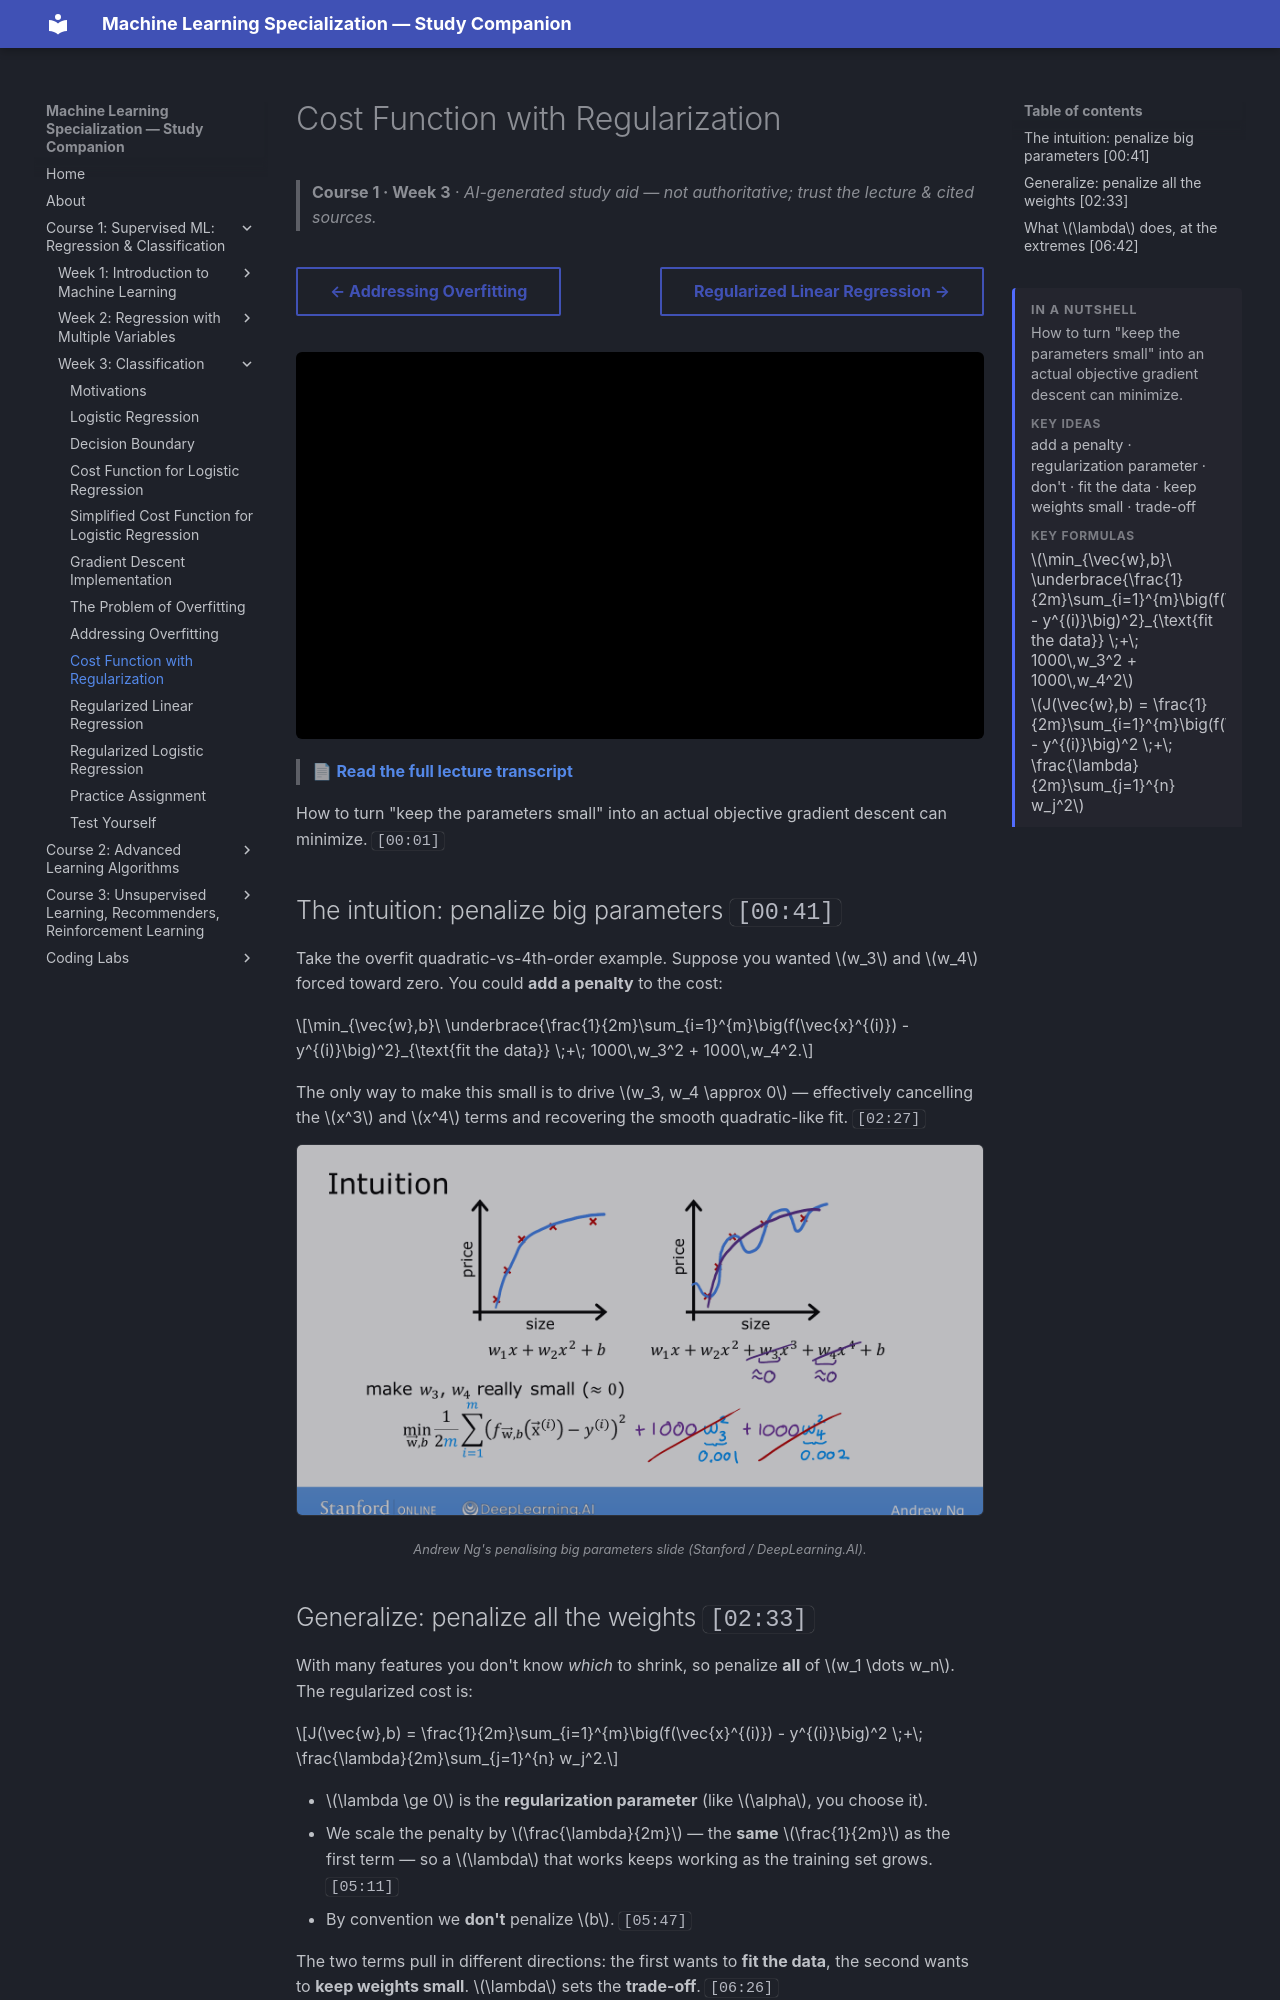

repository: pcpuwu/ml-spec-wiki · page: course-1/week-3/cost-function-with-regularization/index.html · generator: mkdocs

---
summary: '<p>How to turn &quot;keep the parameters small&quot; into an actual objective gradient descent can minimize.</p><span class="toc-summary__sub">Key ideas</span><p class="toc-summary__chips">add a penalty · regularization parameter · don&#x27;t · fit the data · keep weights small · trade-off</p><span class="toc-summary__sub">Key formulas</span><div class="toc-summary__math"><span class="arithmatex">\(\min_{\vec{w},b}\ \underbrace{\frac{1}{2m}\sum_{i=1}^{m}\big(f(\vec{x}^{(i)}) - y^{(i)}\big)^2}_{\text{fit the data}} \;+\; 1000\,w_3^2 + 1000\,w_4^2\)</span><span class="arithmatex">\(J(\vec{w},b) = \frac{1}{2m}\sum_{i=1}^{m}\big(f(\vec{x}^{(i)}) - y^{(i)}\big)^2 \;+\; \frac{\lambda}{2m}\sum_{j=1}^{n} w_j^2\)</span></div>'
---
# Cost Function with Regularization

> **Course 1 · Week 3** · _AI-generated study aid — not authoritative; trust the lecture & cited sources._

<div class="ep-nav" markdown>

[← Addressing Overfitting](../../course-1/week-3/addressing-overfitting.md){ .md-button }

[Regularized Linear Regression →](../../course-1/week-3/regularized-linear-regression.md){ .md-button }

</div>

<div class="video-wrap"><iframe src="https://www.youtube-nocookie.com/embed/NIiZZY7nlfU" title="Lecture video" loading="lazy" allow="accelerometer; autoplay; clipboard-write; encrypted-media; gyroscope; picture-in-picture" allowfullscreen></iframe></div>

> 📄 **[Read the full lecture transcript](cost-function-with-regularization-transcript.md)**

How to turn "keep the parameters small" into an actual objective gradient descent can
minimize. `[00:01]`

## The intuition: penalize big parameters `[00:41]`

Take the overfit quadratic-vs-4th-order example. Suppose you wanted $w_3$ and $w_4$
forced toward zero. You could **add a penalty** to the cost:

$$\min_{\vec{w},b}\ \underbrace{\frac{1}{2m}\sum_{i=1}^{m}\big(f(\vec{x}^{(i)}) - y^{(i)}\big)^2}_{\text{fit the data}}
\;+\; 1000\,w_3^2 + 1000\,w_4^2.$$

The only way to make this small is to drive $w_3, w_4 \approx 0$ — effectively cancelling
the $x^3$ and $x^4$ terms and recovering the smooth quadratic-like fit. `[02:27]`


![Regularization intuition: adding a penalty that keeps w small forces a simpler, smoother fit](regularization-intuition.png){ .slide }
_Andrew Ng's penalising big parameters slide (Stanford / DeepLearning.AI)._
{ .slide-cap }
